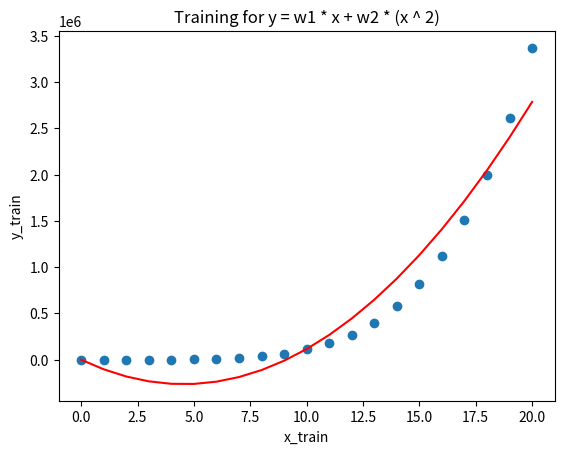
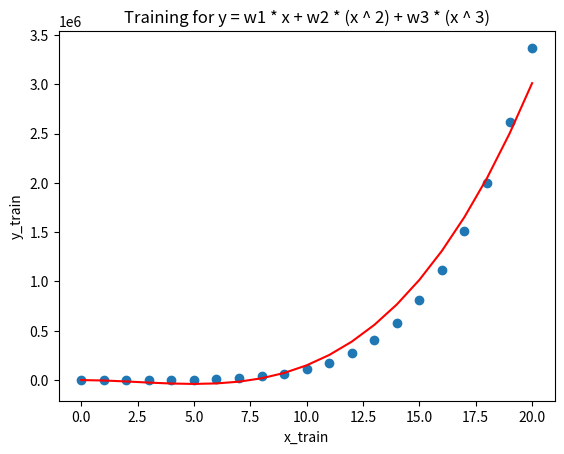
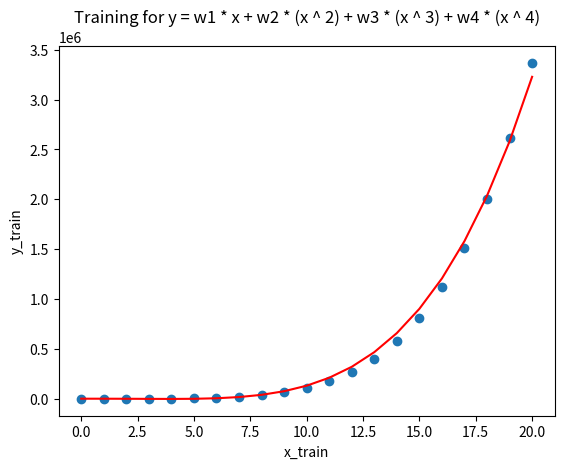

Here is the Python script that generated these plots, in order:
import numpy as np
import matplotlib.pyplot as plt
import csv
x = np.array([[0],[1],[2],[3],[4],[5],[6],[7],[8],[9],[10],[11],[12],[13],[14],[15],[16],[17],[18],[19],[20]])
y_train = np.array([[1],[6],[63],[364],[1365],[3906],[9331],[19608],[37449],[66430]
,[111111],[177156],[271453],[402234],[579195],[813616],[1118481],[1508598],[2000719],[2613660],[3368421]])
x_train = np.append(x, np.power(x, 2), axis = 1)
print('y = w1 * x + w2 * (x ^ 2)')
print('Training with ' + str(len(x_train)) + ' tuples')
n = len(y_train)
learning_rate = 0.00005
epochs = 10000
print('Number of epochs: ' + str(epochs))
print('Learning Rate: '+ str(learning_rate))
theta = np.array([[0.0,0.0]])
for i in range(epochs):
    y_pred = x_train @ theta.T
    error = (1 / (1 * n)) * np.sum(np.square(y_pred - y_train))
    if i == 0:
        print('Initial error: ' + str(error))
    elif i == (epochs -1):
        print('Final error  : ' + str(error))
    theta[0] -= (1/n) * learning_rate * np.sum((y_pred - y_train) * x_train, axis = 0)
plt.scatter(x_train[:,0], y_train)
plt.plot(x_train[:,0], y_pred, 'r')
plt.title('Training for y = w1 * x + w2 * (x ^ 2)')
plt.xlabel('x_train')
plt.ylabel('y_train')
plt.show()
print('---------------------------------------------')
x_train = np.append(x, np.power(x, 2), axis = 1)
x_train = np.append(x_train, np.power(x, 3), axis = 1)
print('y = w1 * x + w2 * (x ^ 2) + w3 * (x ^ 3)')
print('Training with ' + str(len(x_train)) + ' tuples')
n = len(y_train)
learning_rate = 0.0000001
epochs = 10000
print('Number of epochs: ' + str(epochs))
print('Learning Rate: '+ str(learning_rate))
theta = np.array([[0.0,0.0,0.0]])
for i in range(epochs):
    y_pred = x_train @ theta.T
    error = (1 / (1 * n)) * np.sum(np.square(y_pred - y_train))
    if i == 0:
        print('Initial error: ' + str(error))
    elif i == (epochs -1):
        print('Final error  : ' + str(error))
    theta[0] -= (1/n) * learning_rate * np.sum((y_pred - y_train) * x_train, axis = 0)
plt.scatter(x_train[:,0], y_train)
plt.plot(x_train[:,0], y_pred, 'r')
plt.title('Training for y = w1 * x + w2 * (x ^ 2) + w3 * (x ^ 3)')
plt.xlabel('x_train')
plt.ylabel('y_train')
plt.show()
print('---------------------------------------------')
x_train = np.append(x, np.power(x, 2), axis = 1)
x_train = np.append(x_train, np.power(x, 3), axis = 1)
x_train = np.append(x_train, np.power(x, 4), axis = 1)
print('y = w1 * x + w2 * (x ^ 2) + w3 * (x ^ 3) + w4 * (x ^ 4)')
print('Training with ' + str(len(x_train)) + ' tuples')
n = len(y_train)
learning_rate = 0.0000000005
epochs = 10000
print('Number of epochs: ' + str(epochs))
print('Learning Rate: '+ str(learning_rate))
theta = np.array([[0.0,0.0,0.0,0.0]])
for i in range(epochs):
    y_pred = x_train @ theta.T
    error = (1 / (1 * n)) * np.sum(np.square(y_pred - y_train))
    if i == 0:
        print('Initial error: ' + str(error))
    elif i == (epochs -1):
        print('Final error  : ' + str(error))
    theta[0] -= (1/n) * learning_rate * np.sum((y_pred - y_train) * x_train, axis = 0)
plt.scatter(x_train[:,0], y_train)
plt.plot(x_train[:,0], y_pred, 'r')
plt.title('Training for y = w1 * x + w2 * (x ^ 2) + w3 * (x ^ 3) + w4 * (x ^ 4)')
plt.xlabel('x_train')
plt.ylabel('y_train')
plt.show()
print('---------------------------------------------')
